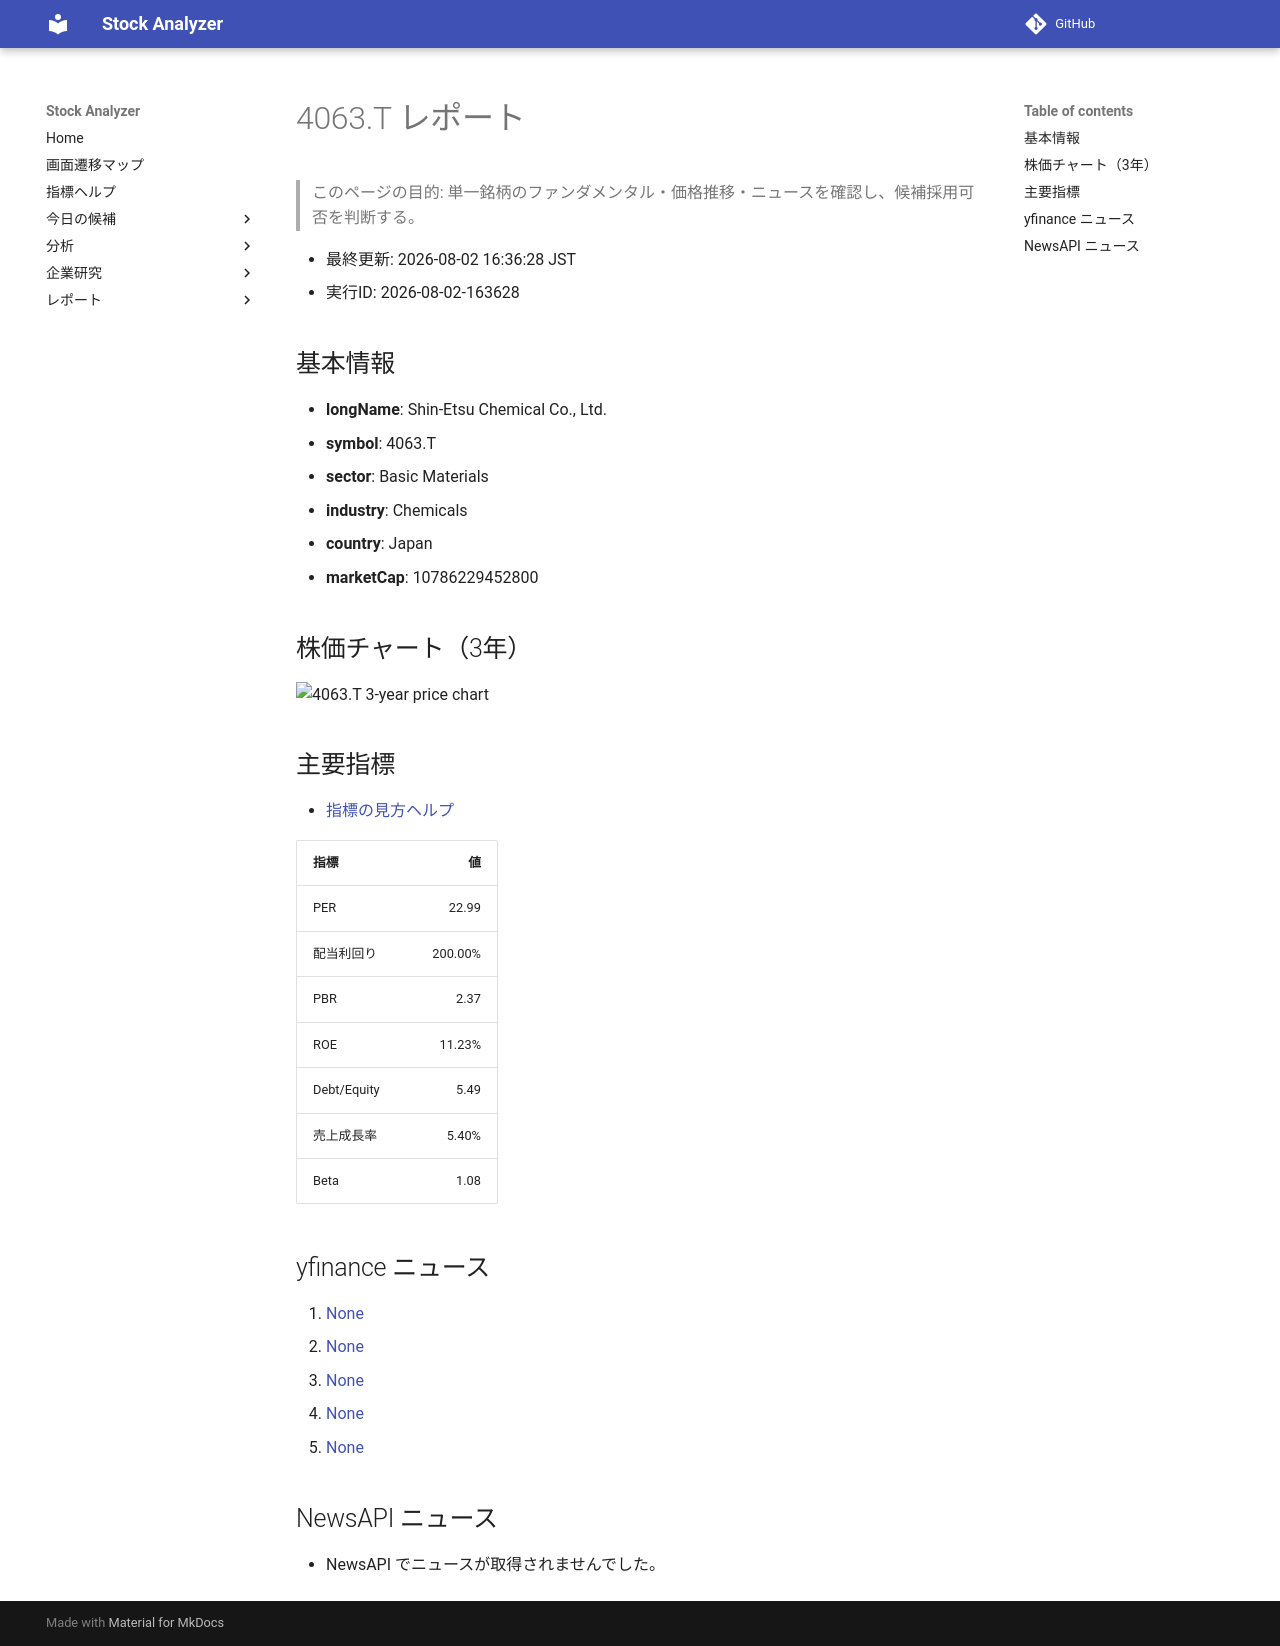

repository: Yumi-note/Making-APP · page: reports/2026-08-02/163628/4063_T/index.html · generator: mkdocs

# 4063.T レポート

> このページの目的: 単一銘柄のファンダメンタル・価格推移・ニュースを確認し、候補採用可否を判断する。

- 最終更新: 2026-08-02 16:36:28 JST
- 実行ID: 2026-08-02-163628

## 基本情報

- **longName**: Shin-Etsu Chemical Co., Ltd.
- **symbol**: 4063.T
- **sector**: Basic Materials
- **industry**: Chemicals
- **country**: Japan
- **marketCap**: 10786229452800

## 株価チャート（3年）

![4063.T 3-year price chart](4063_T_3y.png)

## 主要指標

- [指標の見方ヘルプ](../../../../indicators.md)

| 指標 | 値 |
|---|---:|
| PER | 22.99 |
| 配当利回り | 200.00% |
| PBR | 2.37 |
| ROE | 11.23% |
| Debt/Equity | 5.49 |
| 売上成長率 | 5.40% |
| Beta | 1.08 |

## yfinance ニュース

1. [None](None)
2. [None](None)
3. [None](None)
4. [None](None)
5. [None](None)

## NewsAPI ニュース

- NewsAPI でニュースが取得されませんでした。
